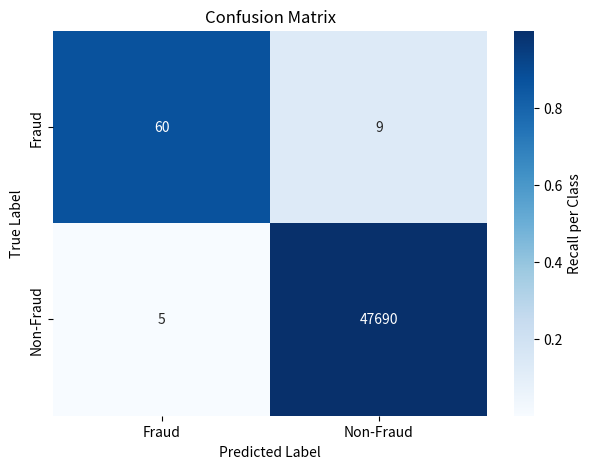

Reproduce this figure in Python.
import numpy as np
import matplotlib.pyplot as plt
import seaborn as sns

# Confusion matrix counts
cm = np.array([[60, 9],
               [5, 47690]])
labels = ["Fraud", "Non-Fraud"]

# Row-normalized (recall per class)
cm_row = cm.astype(float) / cm.sum(axis=1)[:, np.newaxis]

# Column-normalized (precision per predicted class)
cm_col = cm.astype(float) / cm.sum(axis=0)[np.newaxis, :]

# Build annotation strings with counts, row%, column%
annot = np.empty_like(cm).astype(str)
for i in range(cm.shape[0]):
    for j in range(cm.shape[1]):
        count = cm[i, j]
        row_perc = cm_row[i, j] * 100
        col_perc = cm_col[i, j] * 100
        annot[i, j] =        f"{count}"
        # \n(R:{row_perc:.1f}%, P:{col_perc:.1f}%)"


# Plot heatmap (row-normalized for color intensity so fraud cells are visible)
plt.figure(figsize=(7, 5))
sns.heatmap(cm_row, annot=annot, fmt="", cmap="Blues",
            xticklabels=labels, yticklabels=labels,
            cbar_kws={'label': 'Recall per Class'})

plt.xlabel("Predicted Label")
plt.ylabel("True Label")
plt.title("Confusion Matrix")
plt.show()
